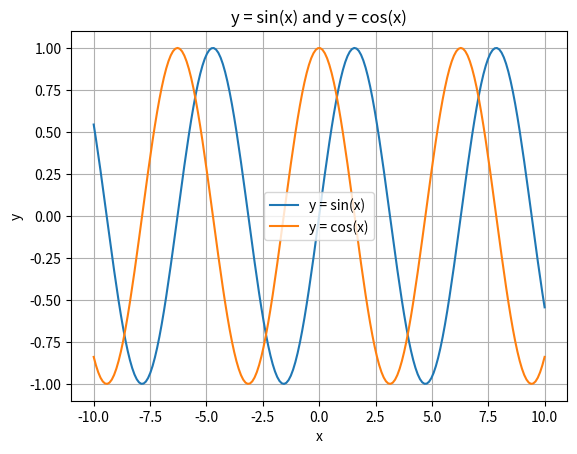

Write Python code to recreate this figure.
import numpy as np
import matplotlib.pyplot as plt

x = np.linspace(-10, 10, 200)

y1 = np.sin(x)
y2 = np.cos(x)

plt.plot(x, y1, label="y = sin(x)")
plt.plot(x, y2, label="y = cos(x)")

plt.xlabel("x")
plt.ylabel("y")
plt.title("y = sin(x) and y = cos(x)")
plt.grid(True)
plt.legend(loc="best")

plt.show()
